Run: headless pygame with SDL's dummy video driver; simulated clock (each Clock.tick advances the game by its frame time, no real sleeping); random seed 0; keys injected as events and as key.get_pressed() state; no mouse input.
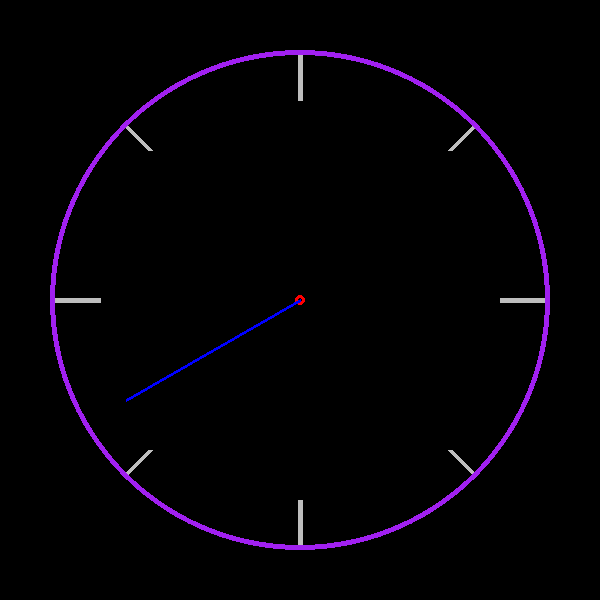
Frame 1 of 4 · flips 1–60 · no input
Frame 2 of 4 · flips 61–180 · tapped SPACE, RETURN · held RIGHT (→), D · screen unchanged from frame 1, image omitted
Frame 3 of 4 · flips 181–300 · held DOWN (↓), S · screen unchanged from frame 2, image omitted
Frame 4 of 4 · flips 301–420 · held LEFT (←), A, UP (↑), W · screen unchanged from frame 3, image omitted

The pygame program that drew these frames:

#create analog clock with pygame that shows current time
import pygame
import math
import datetime
#draw a line x1,y1,x2,y2
#how to rotate the line
#draw a circle x,y,radius
pygame.init()
screen = pygame.display.set_mode((600, 600))
clock = pygame.time.Clock()
running = True
FPS = 60
angle = 0
start_pos = (300,300)
line_len = 200
while running:
    for event in pygame.event.get():
        if event.type == pygame.QUIT:
            running = False

    screen.fill("black")

    lines_color="grey"
    pygame.draw.line(screen, lines_color, (300,50), (300,100), 5) #up
    pygame.draw.line(screen, lines_color, (300, 500), (300, 545), 5) #down
    pygame.draw.line(screen, lines_color, (50, 300), (100, 300), 5) #left
    pygame.draw.line(screen, lines_color, (500, 300), (545, 300), 5) #right
    pygame.draw.line(screen, lines_color, (150,150), (125,125), 5) #upleft
    pygame.draw.line(screen, lines_color, (450,150), (475,125), 5) #upright
    pygame.draw.line(screen, lines_color, (150,450), (125,475), 5) #downleft
    pygame.draw.line(screen, lines_color, (450,450), (475,475), 5) #downright

    pygame.draw.circle(screen, "purple", (300,300), 250, 5)
    pygame.draw.circle(screen, "red", (300,300), 5, 3)

    timenow_seconds = datetime.datetime.now().time().second * 6

    angle = timenow_seconds
    x = start_pos[0] + math.cos(math.radians(angle)) * line_len
    y = start_pos[1] + math.sin(math.radians(angle)) * line_len
    pygame.draw.line(screen, "blue", start_pos, (x, y), 3)

    pygame.display.flip()
    clock.tick(FPS)
pygame.quit()
